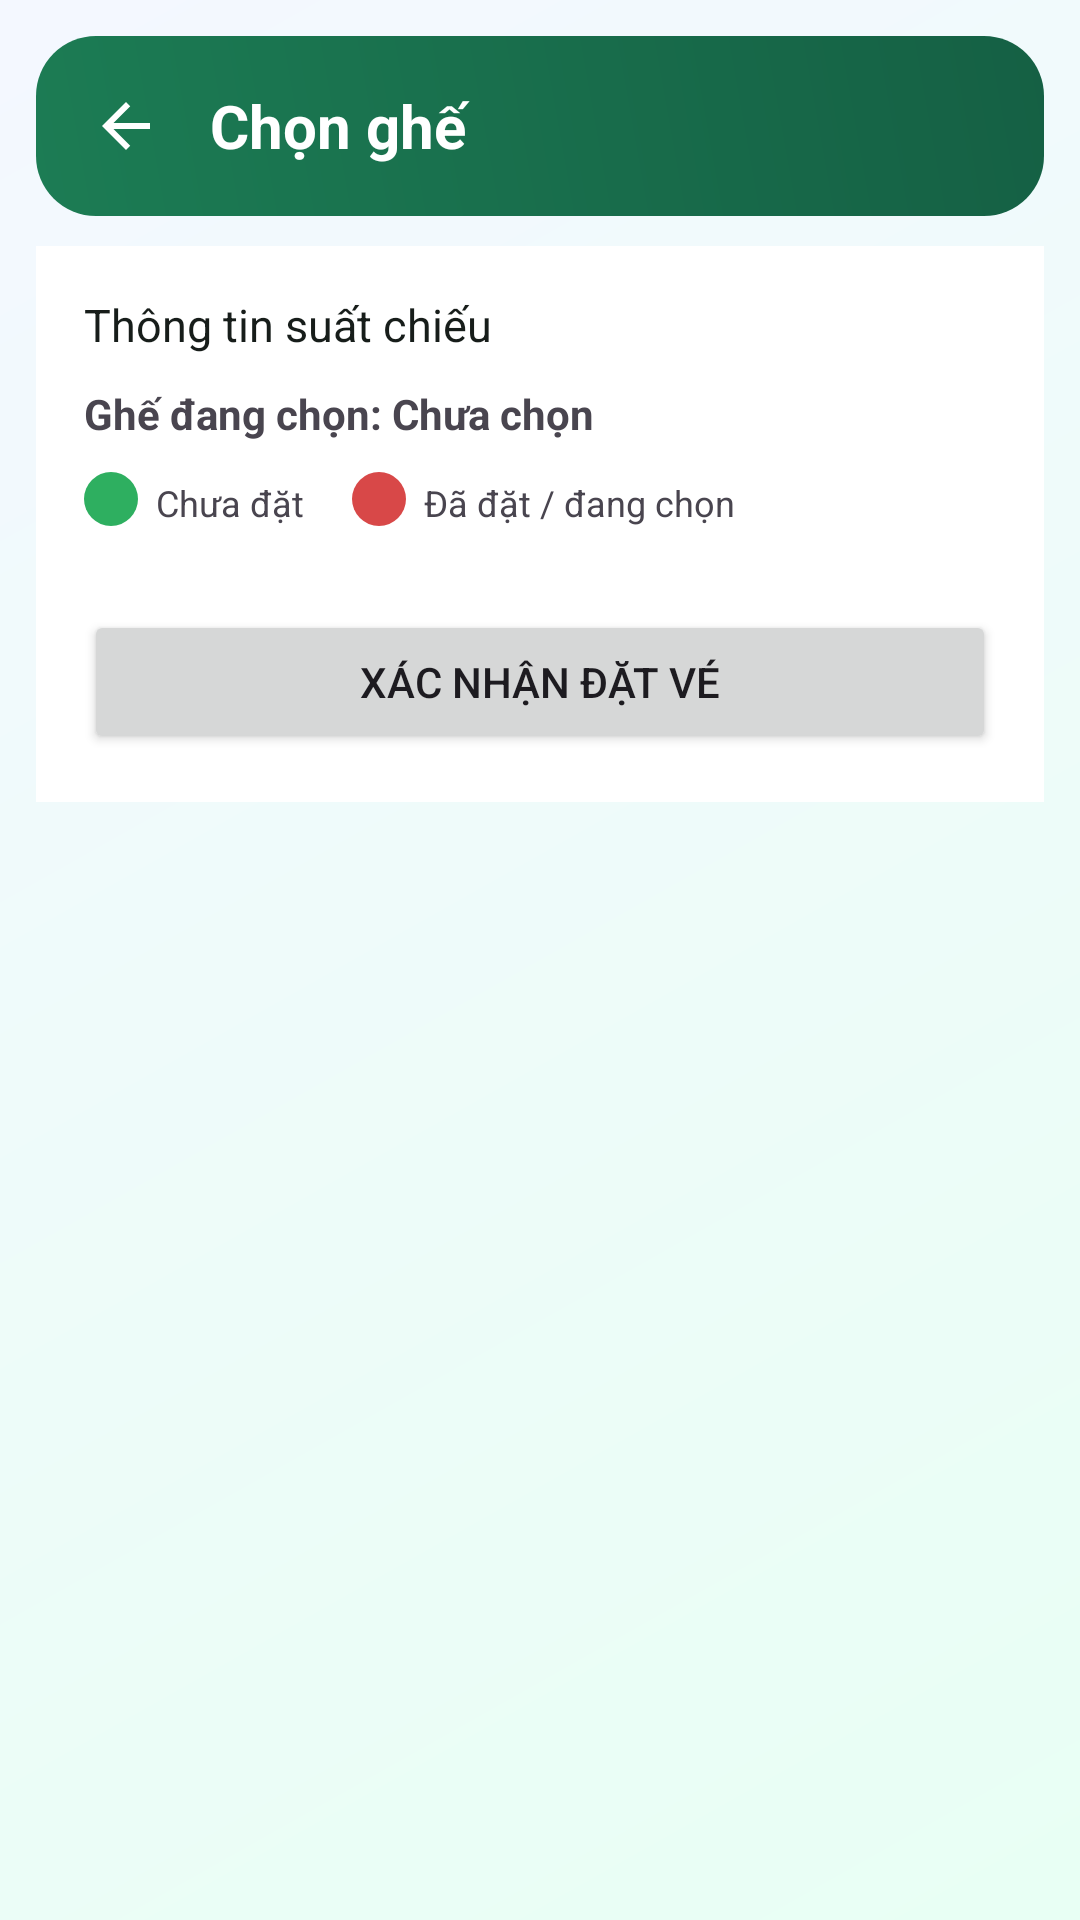

Here is an Android app screen rendered from its layout file. Give the layout XML and the strings, colors and styles it references.
<!-- AndroidManifest.xml: application theme Theme.Ticket_app -->
<!-- res/layout/activity_seat_selection.xml -->
<?xml version="1.0" encoding="utf-8"?>
<ScrollView xmlns:android="http://schemas.android.com/apk/res/android"
    android:layout_width="match_parent"
    android:layout_height="match_parent"
    android:background="@drawable/bg_screen_gradient"
    android:fillViewport="true"
    android:padding="12dp">

    <LinearLayout
        android:layout_width="match_parent"
        android:layout_height="wrap_content"
        android:orientation="vertical">

        <LinearLayout
            android:layout_width="match_parent"
            android:layout_height="wrap_content"
            android:background="@drawable/bg_banner"
            android:gravity="center_vertical"
            android:orientation="horizontal"
            android:padding="12dp">

            <ImageButton
                android:id="@+id/btnBackSeat"
                android:layout_width="36dp"
                android:layout_height="36dp"
                android:background="@android:color/transparent"
                android:contentDescription="Back"
                android:padding="6dp"
                android:src="@drawable/ic_back" />

            <TextView
                android:layout_width="match_parent"
                android:layout_height="wrap_content"
                android:layout_marginStart="10dp"
                android:text="Chọn ghế"
                android:textColor="@color/app_banner_text"
                android:textSize="20sp"
                android:textStyle="bold" />
        </LinearLayout>

        <LinearLayout
            android:layout_width="match_parent"
            android:layout_height="wrap_content"
            android:layout_marginTop="10dp"
            android:background="@color/app_card"
            android:orientation="vertical"
            android:padding="16dp">

            <TextView
                android:id="@+id/tvSeatShowtimeInfo"
                android:layout_width="match_parent"
                android:layout_height="wrap_content"
                android:text="Thông tin suất chiếu"
                android:textColor="@color/md_theme_light_onBackground"
                android:textSize="15sp" />

            <TextView
                android:id="@+id/tvSeatSelected"
                android:layout_width="match_parent"
                android:layout_height="wrap_content"
                android:layout_marginTop="10dp"
                android:text="Ghế đang chọn: Chưa chọn"
                android:textStyle="bold" />

            <LinearLayout
                android:layout_width="match_parent"
                android:layout_height="wrap_content"
                android:layout_marginTop="10dp"
                android:orientation="horizontal">

                <TextView
                    android:layout_width="18dp"
                    android:layout_height="18dp"
                    android:background="@drawable/bg_seat_available" />

                <TextView
                    android:layout_width="wrap_content"
                    android:layout_height="wrap_content"
                    android:layout_marginStart="6dp"
                    android:text="Chưa đặt"
                    android:textSize="12sp" />

                <TextView
                    android:layout_width="18dp"
                    android:layout_height="18dp"
                    android:layout_marginStart="16dp"
                    android:background="@drawable/bg_seat_booked" />

                <TextView
                    android:layout_width="wrap_content"
                    android:layout_height="wrap_content"
                    android:layout_marginStart="6dp"
                    android:text="Đã đặt / đang chọn"
                    android:textSize="12sp" />
            </LinearLayout>

            <GridLayout
                android:id="@+id/gridSeats"
                android:layout_width="match_parent"
                android:layout_height="wrap_content"
                android:layout_marginTop="14dp"
                android:alignmentMode="alignMargins"
                android:columnCount="5"
                android:useDefaultMargins="true" />

            <Button
                android:id="@+id/btnConfirmSeatBooking"
                android:layout_width="match_parent"
                android:layout_height="wrap_content"
                android:layout_marginTop="14dp"
                android:text="Xác nhận đặt vé" />
        </LinearLayout>
    </LinearLayout>
</ScrollView>
<!-- resources referenced by this layout -->
<resources>
  <color name="app_banner_text">#FFFFFF</color>
  <color name="app_card">#FFFFFFFF</color>
  <color name="md_theme_light_onBackground">#171D1A</color>
  <!-- drawable bg_banner (drawable) -->
  <?xml version="1.0" encoding="utf-8"?>
  <shape xmlns:android="http://schemas.android.com/apk/res/android" android:shape="rectangle">
      <gradient
          android:angle="45"
          android:startColor="@color/app_banner_start"
          android:endColor="@color/app_banner_end" />
      <corners android:radius="20dp" />
  </shape>
  <!-- drawable bg_screen_gradient (drawable) -->
  <?xml version="1.0" encoding="utf-8"?>
  <shape xmlns:android="http://schemas.android.com/apk/res/android" android:shape="rectangle">
      <gradient
          android:angle="135"
          android:startColor="@color/app_gradient_start"
          android:endColor="@color/app_gradient_end" />
  </shape>
  <!-- drawable bg_seat_available (drawable) -->
  <?xml version="1.0" encoding="utf-8"?>
  <shape xmlns:android="http://schemas.android.com/apk/res/android" android:shape="rectangle">
      <solid android:color="#2EAF60" />
      <corners android:radius="10dp" />
  </shape>
  <!-- drawable bg_seat_booked (drawable) -->
  <?xml version="1.0" encoding="utf-8"?>
  <shape xmlns:android="http://schemas.android.com/apk/res/android" android:shape="rectangle">
      <solid android:color="#D84848" />
      <corners android:radius="10dp" />
  </shape>
  <!-- drawable ic_back (drawable) -->
  <?xml version="1.0" encoding="utf-8"?>
  <vector xmlns:android="http://schemas.android.com/apk/res/android"
      android:width="24dp"
      android:height="24dp"
      android:viewportWidth="24"
      android:viewportHeight="24">
      <path
          android:fillColor="@color/app_banner_text"
          android:pathData="M20,11H7.83l5.59,-5.59L12,4l-8,8l8,8l1.41,-1.41L7.83,13H20v-2z" />
  </vector>
  <style name="Theme.Ticket_app" parent="Base.Theme.Ticket_app" />
  <color name="app_banner_start">#1C7C54</color>
  <color name="app_banner_end">#156044</color>
  <color name="app_gradient_start">#E8FFF4</color>
  <color name="app_gradient_end">#F4F8FF</color>
  <style name="Base.Theme.Ticket_app" parent="Theme.Material3.DayNight.NoActionBar">
          <item name="colorPrimary">@color/md_theme_light_primary</item>
          <item name="colorOnPrimary">@color/md_theme_light_onPrimary</item>
          <item name="colorPrimaryContainer">@color/md_theme_light_primaryContainer</item>
          <item name="colorOnPrimaryContainer">@color/md_theme_light_onPrimaryContainer</item>
          <item name="colorSecondary">@color/md_theme_light_secondary</item>
          <item name="colorOnSecondary">@color/md_theme_light_onSecondary</item>
          <item name="android:colorBackground">@color/md_theme_light_background</item>
          <item name="colorOnBackground">@color/md_theme_light_onBackground</item>
          <item name="colorSurface">@color/md_theme_light_surface</item>
          <item name="colorOnSurface">@color/md_theme_light_onSurface</item>
          <item name="colorSurfaceVariant">@color/md_theme_light_surfaceVariant</item>
          <item name="colorOnSurfaceVariant">@color/md_theme_light_onSurfaceVariant</item>
          <item name="colorOutline">@color/md_theme_light_outline</item>
      </style>
  <color name="md_theme_light_primary">#1C7C54</color>
  <color name="md_theme_light_onPrimary">#FFFFFF</color>
  <color name="md_theme_light_primaryContainer">#A8F2D2</color>
  <color name="md_theme_light_onPrimaryContainer">#002114</color>
  <color name="md_theme_light_secondary">#4D6357</color>
  <color name="md_theme_light_onSecondary">#FFFFFF</color>
  <color name="md_theme_light_background">#F6FBF8</color>
  <color name="md_theme_light_surface">#FFFFFF</color>
  <color name="md_theme_light_onSurface">#171D1A</color>
  <color name="md_theme_light_surfaceVariant">#DAE5DD</color>
  <color name="md_theme_light_onSurfaceVariant">#3F4943</color>
  <color name="md_theme_light_outline">#6F7973</color>
</resources>
